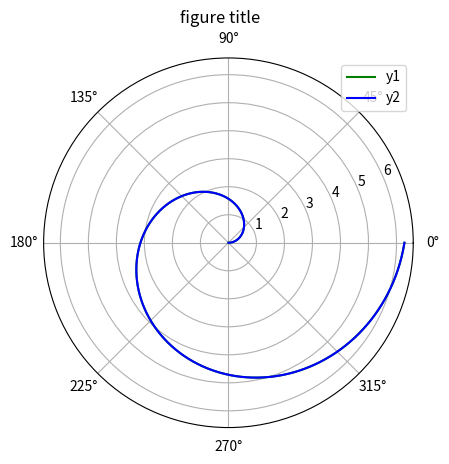

The script that saved this image:
#!/usr/bin/env python
'''
simple plot that demonstrates the syntax for many
basic plotting functions
'''

import numpy as np
import matplotlib.pyplot as plt

# create data
theta = np.linspace(0, 2*np.pi,1000)
r1 = theta * 1
r2 = theta * 2

# create figure
figure = plt.figure()

# add axes to figure
axes = figure.add_subplot(111, polar=True)

# plot data
axes.plot(theta,r1,'g',label='y1')
axes.plot(theta,r1,'b',label='y2')

# title, labels, legend
#axes.set_xlabel('xlabel')
#axes.set_ylabel('ylabel')
axes.legend()
figure.suptitle('figure title')
plt.show()
# grid
#axes.grid(True,color=((0.5,0.5,0.5)))

# axis limits
# axes.set_xlim((-1,1))
# axes.set_ylim((-0.1,1.1))

# axis ticks
# axes.set_xticks((-1,-0.5,0, 0.5, 1))
# axes.set_xticklabels(('neg one','neg half','zero','half','one'))

# figure size and resolution
#width = 6
#height = 4
#figure.set_figheight(height)
#figure.set_figwidth(width)
# figure.set_size_inches((width,height))
#figure.set_dpi(100)


# save figure
#figure.savefig('singlePlotTemplate.pdf',transparent=True)
